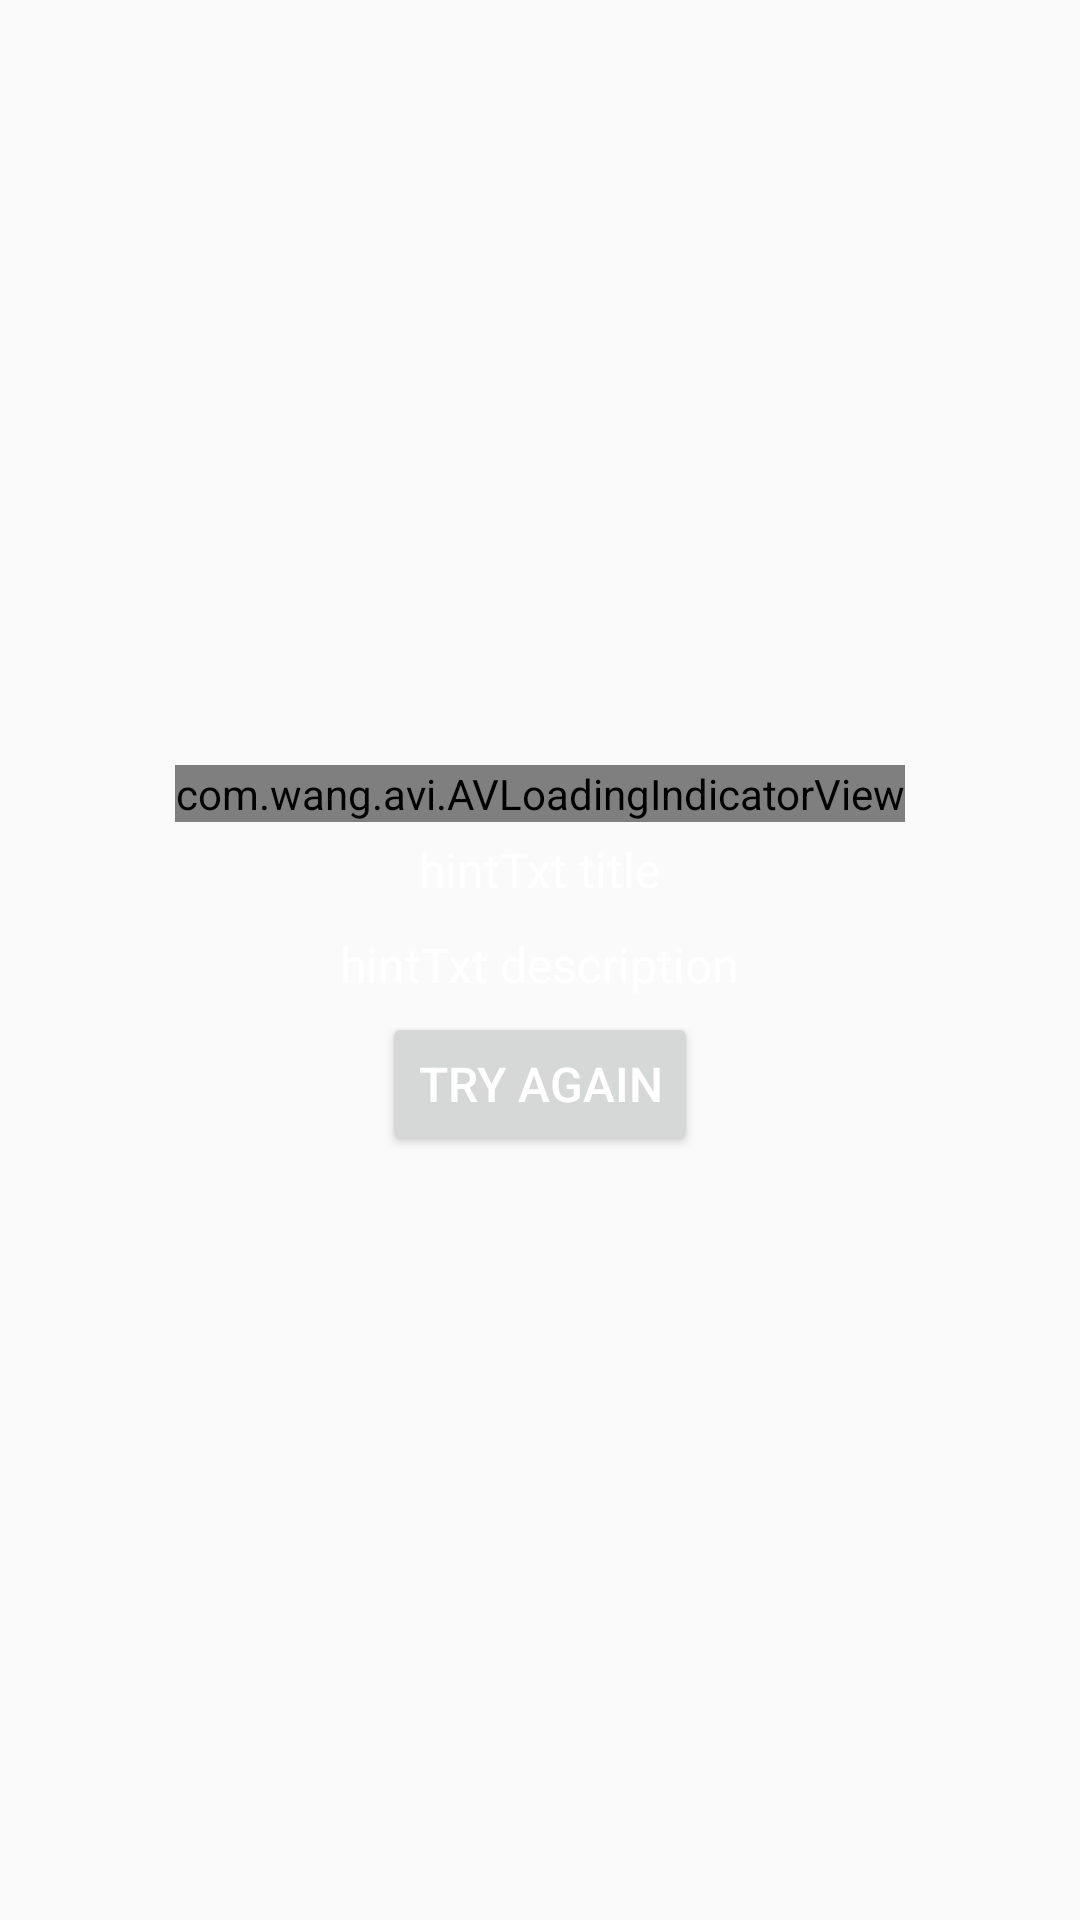

The Android layout XML behind this screen, and the referenced resources:
<!-- AndroidManifest.xml: application theme AppTheme.NoActionBar -->
<!-- res/layout/loading_layout.xml -->
<?xml version="1.0" encoding="utf-8"?>
<android.support.constraint.ConstraintLayout
    xmlns:android="http://schemas.android.com/apk/res/android"
    xmlns:app="http://schemas.android.com/apk/res-auto"
    android:layout_width="match_parent"
    android:layout_height="match_parent"
    app:layout_constraintLeft_toLeftOf="parent"
    app:layout_constraintRight_toRightOf="parent"
    app:layout_constraintTop_toTopOf="parent"
    app:layout_constraintBottom_toBottomOf="parent"
    android:clickable="true"
    >
    <LinearLayout
        android:layout_width="wrap_content"
        android:layout_height="wrap_content"
        android:orientation="vertical"
        app:layout_constraintLeft_toLeftOf="parent"
        app:layout_constraintRight_toRightOf="parent"
        app:layout_constraintTop_toTopOf="parent"
        app:layout_constraintBottom_toBottomOf="parent"
        android:gravity="center_horizontal"
        >
    <com.wang.avi.AVLoadingIndicatorView
        android:id="@+id/loading_view"
        android:layout_width="wrap_content"
        android:layout_height="wrap_content"
        style="@style/AVLoadingIndicatorView"
        app:indicatorName="BallTrianglePathIndicator"
        app:indicatorColor="@android:color/white"
        />

        <TextView
            android:id="@+id/hint_title"
            android:layout_width="wrap_content"
            android:layout_height="wrap_content"
            android:text="hintTxt title"
            android:padding="5dp"
            android:textSize="16dp"
            android:textColor="@android:color/white"
            />

        <TextView
            android:id="@+id/hint_content"
            android:layout_width="wrap_content"
            android:layout_height="wrap_content"
            android:text="hintTxt description"
            android:padding="5dp"
            android:textSize="16dp"
            android:textColor="@android:color/white"
            />

        <Button
            android:id="@+id/opear_btn"
            android:layout_width="wrap_content"
            android:layout_height="wrap_content"
            android:text="try again"
            android:textSize="16dp"
            android:textColor="@android:color/white"
            />

    </LinearLayout>


</android.support.constraint.ConstraintLayout>
<!-- resources referenced by this layout -->
<resources>
  <style name="AppTheme.NoActionBar">
          <item name="windowActionBar">false</item>
          <item name="windowNoTitle">true</item>
      </style>
</resources>
